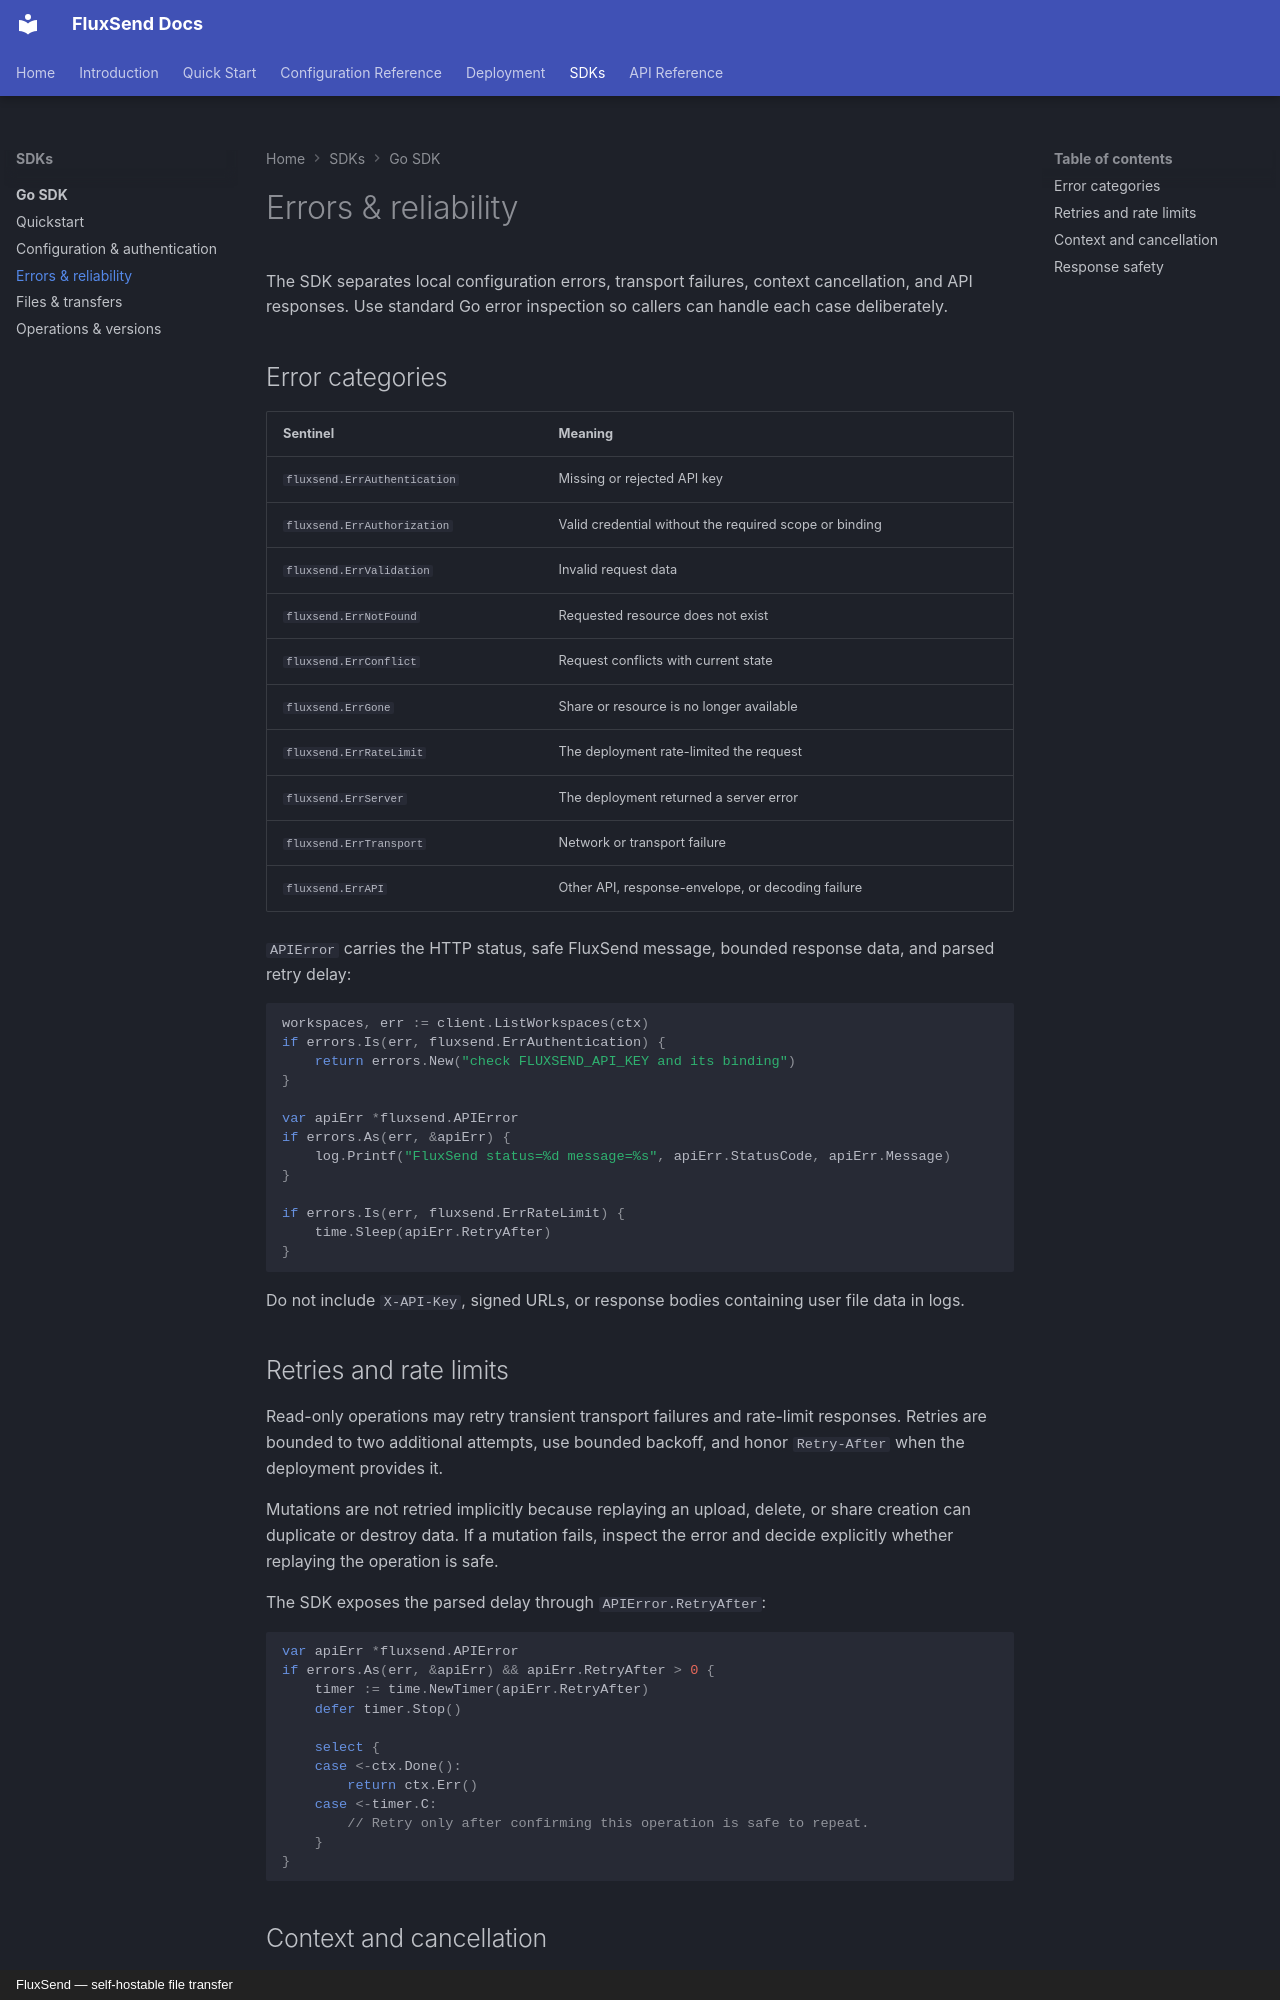

repository: tscrond/fluxsend-backend · page: sdks/go/errors-reliability/index.html · generator: mkdocs · copyright: FluxSend — self-hostable file transfer

---
title: Go SDK errors and reliability
description: Handle FluxSend Go SDK errors, retries and cancellation.
---

# Errors & reliability

The SDK separates local configuration errors, transport failures, context
cancellation, and API responses. Use standard Go error inspection so callers can
handle each case deliberately.

## Error categories

| Sentinel | Meaning |
| --- | --- |
| `fluxsend.ErrAuthentication` | Missing or rejected API key |
| `fluxsend.ErrAuthorization` | Valid credential without the required scope or binding |
| `fluxsend.ErrValidation` | Invalid request data |
| `fluxsend.ErrNotFound` | Requested resource does not exist |
| `fluxsend.ErrConflict` | Request conflicts with current state |
| `fluxsend.ErrGone` | Share or resource is no longer available |
| `fluxsend.ErrRateLimit` | The deployment rate-limited the request |
| `fluxsend.ErrServer` | The deployment returned a server error |
| `fluxsend.ErrTransport` | Network or transport failure |
| `fluxsend.ErrAPI` | Other API, response-envelope, or decoding failure |

`APIError` carries the HTTP status, safe FluxSend message, bounded response data,
and parsed retry delay:

```go
workspaces, err := client.ListWorkspaces(ctx)
if errors.Is(err, fluxsend.ErrAuthentication) {
	return errors.New("check FLUXSEND_API_KEY and its binding")
}

var apiErr *fluxsend.APIError
if errors.As(err, &apiErr) {
	log.Printf("FluxSend status=%d message=%s", apiErr.StatusCode, apiErr.Message)
}

if errors.Is(err, fluxsend.ErrRateLimit) {
	time.Sleep(apiErr.RetryAfter)
}
```

Do not include `X-API-Key`, signed URLs, or response bodies containing user file
data in logs.

## Retries and rate limits

Read-only operations may retry transient transport failures and rate-limit
responses. Retries are bounded to two additional attempts, use bounded backoff,
and honor `Retry-After` when the deployment provides it.

Mutations are not retried implicitly because replaying an upload, delete, or
share creation can duplicate or destroy data. If a mutation fails, inspect the
error and decide explicitly whether replaying the operation is safe.

The SDK exposes the parsed delay through `APIError.RetryAfter`:

```go
var apiErr *fluxsend.APIError
if errors.As(err, &apiErr) && apiErr.RetryAfter > 0 {
	timer := time.NewTimer(apiErr.RetryAfter)
	defer timer.Stop()

	select {
	case <-ctx.Done():
		return ctx.Err()
	case <-timer.C:
		// Retry only after confirming this operation is safe to repeat.
	}
}
```
